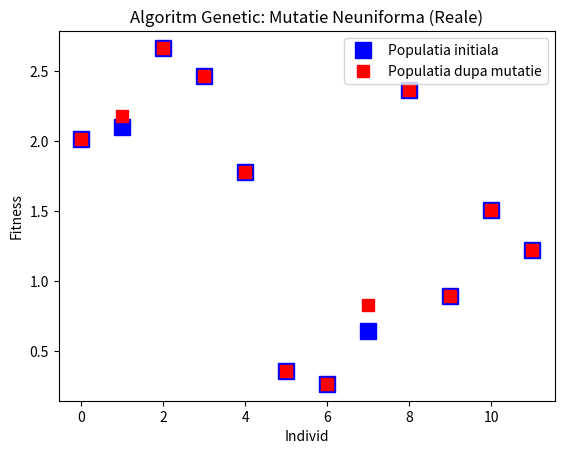

Source code (Python):
import numpy as np
import matplotlib.pyplot as grafic
from typing import List, Union

# --- Enunt Cerinta ---
# Fie f: [-1, 1] x [0, 0.2] x [0, 1] x [0, 5] -> R,
# f(x1, x2, x3, x4) = 1 + sin(2*x1 - x3) + (x2 * x4) ^ (1/3)
# functia obiectiv a unei probleme de maxim. Un genotip este un vector x = [x1, x2, x3, x4]
#
# a) Scrieti o functie pentru generarea aleatoare a unei populatii de dimensiune dim;
#    calitatea este memorata la sfarsitul fiecarei reprezentari.
# b) Pentru o probabilitate pm, scrieti o functie de mutatie de tip neuniform
#    cu pragul t=0.6 si sigma = t/3, care sa obtina o noua populatie.
# ----------------------

def fitness(x: np.ndarray) -> float:
    """
    Calculeaza valoarea functiei obiectiv pentru un individ cu gene reale.

    Args:
        x: Vector cu 4 componente (x1, x2, x3, x4).
    Returns:
        Valoarea fitness conform formulei sinusoide.
    """
    # Formula: 1 + sin(2*x1 - x3) + radacina_cubica(x2 * x4)
    return 1 + np.sin(2 * x[0] - x[2]) + (x[1] * x[3]) ** (1/3)

def cerinta_a(dim: int, a: List[float], b: List[float]) -> np.ndarray:
    """
    Genereaza populatia initiala in spatiul continuu (numere reale).

    Args:
         dim: Dimensiunea Populatiei.
         a: Lista limitelor inferioare pentru cele 4 variabile.
         b: Lista limitelor superioare pentru cele 4 variabile.

    Returns:
        Matrice [dim x 5] (4 gene + 1 fitness)
    """
    populatie = np.zeros([dim, 5])
    for i in range(dim):
        # Generam 4 gene reale in intervalele specifice [a_j, b_j]
        populatie[i, :4] = np.random.uniform(a, b, 4)
        # Calculam calitatea individului
        populatie[i, 4] = fitness(populatie[i, :4])

    # Plotare fitness populatie initiala cu patrate albastre (bs)
    grafic.plot([populatie[i][-1] for i in range(dim)], "bs", markersize=12, label="Populatia initiala")
    return populatie

def mutatie_neuniforma(x: float, a: float, b: float, sigma: float) -> float:
    """
    Realizeaza mutatia unei singure gene folosind o distributie normala (Gaussiana).

    Args:
        x: Valoarea actuala a genei.
        a: Limita inferioara a domeniului genei.
        b: Limita superioara a domeniului genei.
        sigma: Deviatia standard pentru perturbare.
    Returns:
        Noua valoare a genei, incadrata in intervalul [a, b].
    """
    # Generam o perturbare bazata pe distributia normala N(0, sigma)
    perturbare = np.random.normal(0, sigma)
    y = x + perturbare

    # Verificam respectarea frontierelor domeniului de definitie
    if y < a:
        y = a
    elif y > b:
        y = b
    return y

def cerinta_b(populatie: np.ndarray, pm: float, a: List[float], b: List[float], sigma: float) -> np.ndarray:
    """
    Aplica mutatia neuniforma asupra fiecarei gene a fiecarui individ din populatie.

    Args:
        populatie: Matricea populatiei curente.
        pm: Probabilitatea de mutatie la nivel de gena.
        a: Limitele inferioare.
        b: Limitele superioare.
        sigma: Parametrul de dispersie.
    """
    dim = populatie.shape[0]
    populatie_m = populatie.copy()

    for i in range(dim):
        mutatie_efectuata = False
        # Parcurgem fiecare dintre cele 4 gene ale individului
        for j in range(4):
            r = np.random.uniform(0, 1)
            if r <= pm:
                # Aplicam mutatia pe gena j
                populatie_m[i, j] = mutatie_neuniforma(populatie[i, j], a[j], b[j], sigma)
                mutatie_efectuata = True

        # Daca individul a suferit modificari, ii recalculam fitness-ul
        if mutatie_efectuata:
            populatie_m[i, -1] = fitness(populatie_m[i, : -1])

            # Afisare detalii pentru monitorizare
            original = [float(f"{val:.4f}") for val in populatie[i][:-1]]
            mutat = [float(f"{val:.4f}") for val in populatie_m[i][:-1]]
            print(f"\nMutatie in individul {original} (fit: {populatie[i][-1]:.3f})")
            print(f"Rezulta individul {mutat} (fit: {populatie_m[i][-1]:.3f}")

    # Plotare fitness populatie mutanta cu patrate rosii (rs)
    grafic.plot([populatie_m[i][-1] for i in range(dim)], "rs", markersize=9, label="Populatia dupa mutatie")
    return populatie_m

if __name__ == "__main__":
    # Configurare experiment conform cerintei
    dimensiune = 12
    prob_mutatie = 0.1 #Probabilitate per gena

    # Domeniile de definitie pentru [x1, x2, x3, x4]
    limite_inf = [-1, 0, 0, 0]
    limite_sup = [1, 0.2, 1, 5]

    # Parametru sigma calculat conform regulii t/3 (t=0.6)
    sigma_param = 0.6 / 3 # Aproximativ 0.2

    # Rulare proceduri
    pop_init = cerinta_a(dimensiune, limite_inf, limite_sup)
    pop_final = cerinta_b(pop_init, prob_mutatie, limite_inf, limite_sup, sigma_param)

    # Finalizare grafic
    grafic.title("Algoritm Genetic: Mutatie Neuniforma (Reale)")
    grafic.xlabel("Individ")
    grafic.ylabel("Fitness")
    grafic.legend()
    grafic.show()
